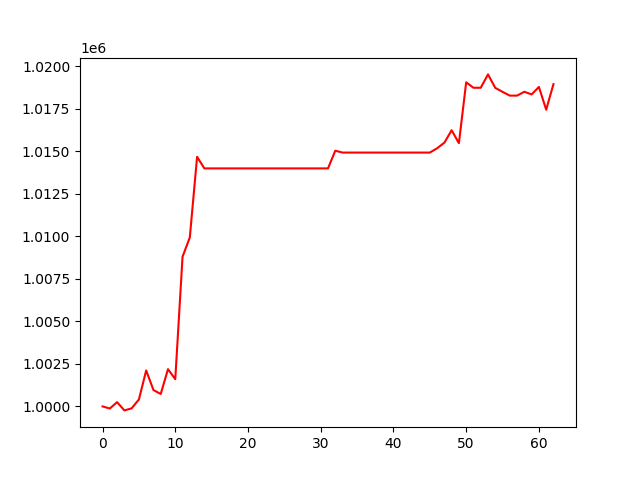

The file beside this chart, header and first rows:
, 0
0, 1000000
1, 999877
2, 1000252
3, 999766
4, 999885
5, 1000409
6, 1002116
7, 1000963
8, 1000732
9, 1002190
10, 1001601
11, 1008806
12, 1009945
13, 1014685
14, 1014004
15, 1014004
16, 1014004
17, 1014004
18, 1014004
19, 1014004
20, 1014004
21, 1014004
22, 1014004
23, 1014004
24, 1014004
25, 1014004
26, 1014004
27, 1014004
28, 1014004
29, 1014004
30, 1014004
31, 1014004
32, 1015045
33, 1014936
34, 1014936
35, 1014936
36, 1014936
37, 1014936
38, 1014936
39, 1014936
40, 1014936
41, 1014936
42, 1014936
43, 1014936
44, 1014936
45, 1014936
46, 1015187
47, 1015518
48, 1016249
49, 1015490
50, 1019069
51, 1018749
52, 1018749
53, 1019535
54, 1018742
55, 1018507
56, 1018287
57, 1018287
58, 1018513
59, 1018359
... 3 more rows
